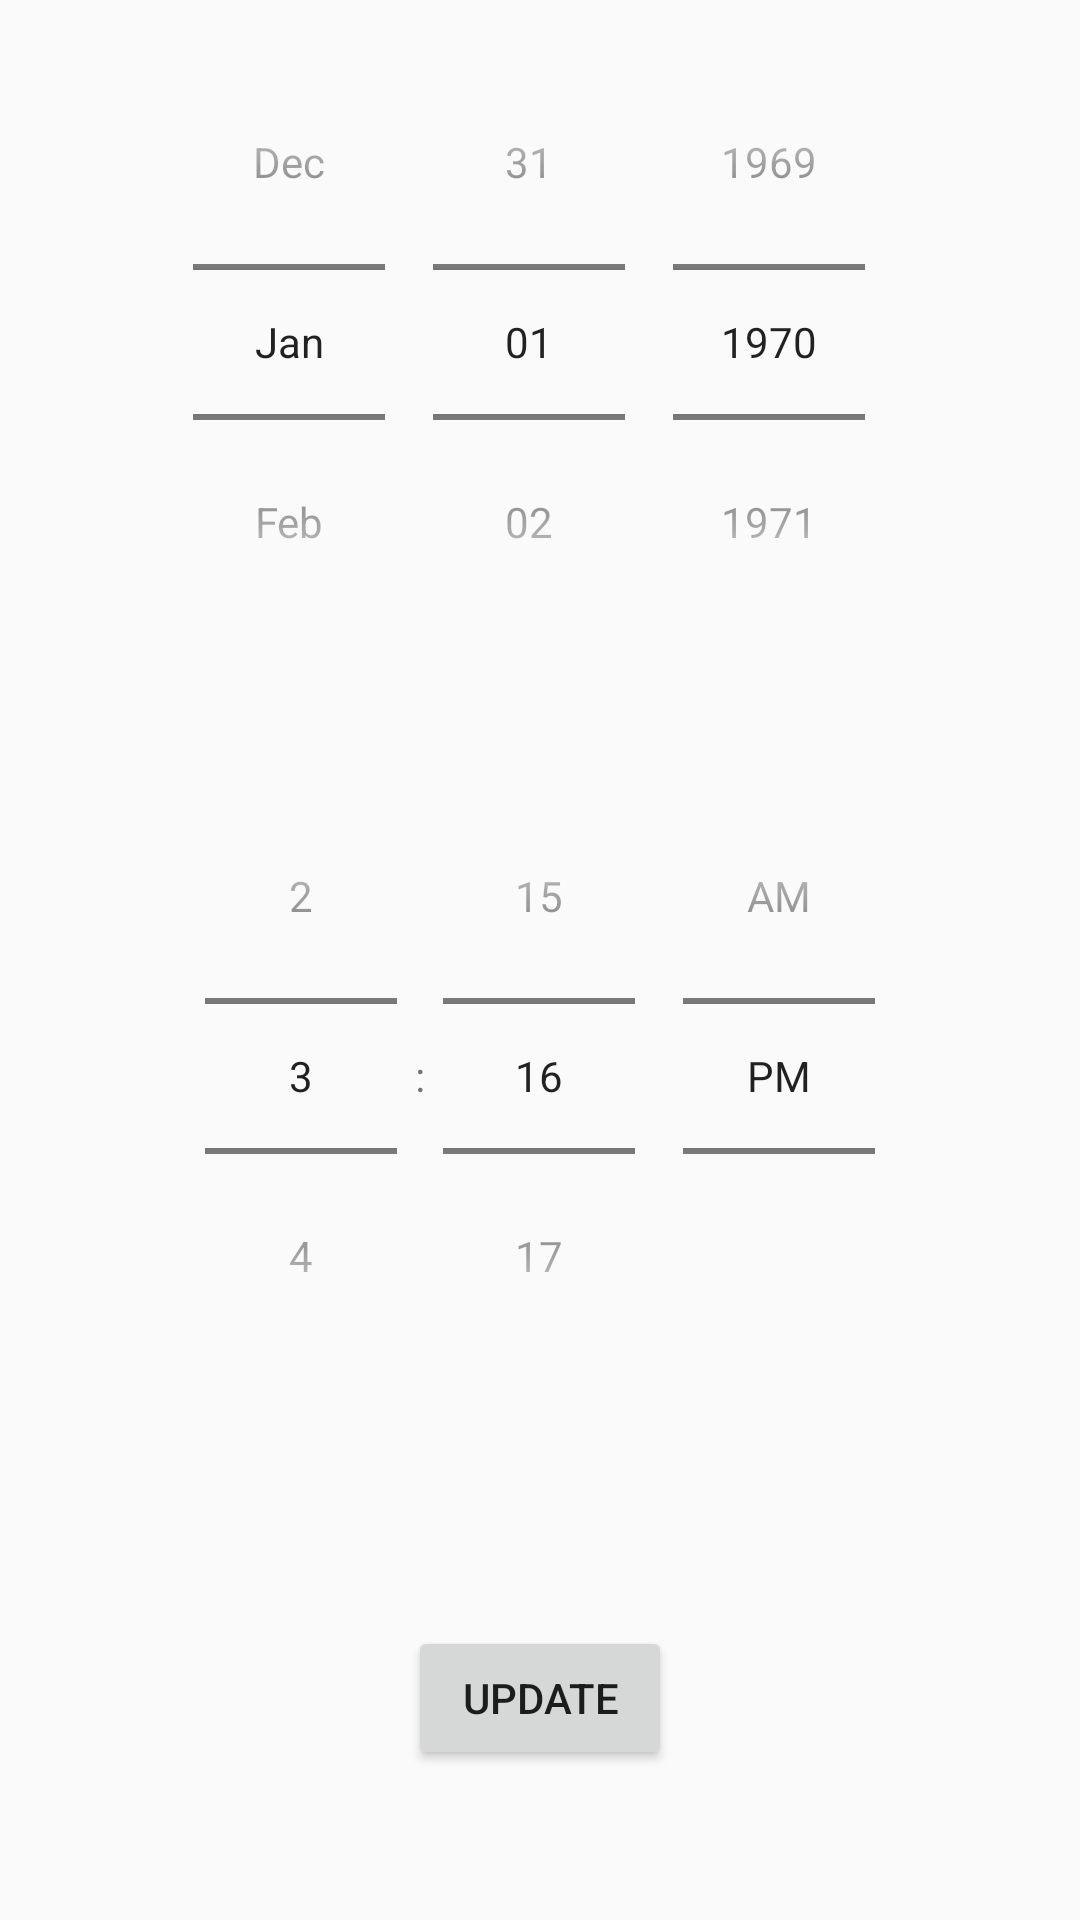

Android layout source for this screen:
<!-- AndroidManifest.xml: application theme Theme.AppCompat.Light -->
<!-- res/layout/date_time_picker.xml -->
<?xml version="1.0" encoding="utf-8"?>
<androidx.constraintlayout.widget.ConstraintLayout xmlns:android="http://schemas.android.com/apk/res/android"
    xmlns:app="http://schemas.android.com/apk/res-auto"
    android:layout_width="match_parent"
    android:layout_height="match_parent">

    <androidx.constraintlayout.widget.Guideline
        android:id="@+id/guideline"
        android:layout_width="wrap_content"
        android:layout_height="wrap_content"
        android:orientation="horizontal"
        app:layout_constraintGuide_begin="236dp" />

    <TimePicker
        android:id="@+id/timePicker"
        android:layout_width="360dp"
        android:layout_height="223dp"
        android:layout_marginStart="8dp"
        android:layout_marginTop="8dp"
        android:layout_marginEnd="8dp"
        android:layout_marginBottom="8dp"
        android:timePickerMode="spinner"
        app:layout_constraintBottom_toTopOf="@+id/guideline2"
        app:layout_constraintEnd_toEndOf="parent"

        app:layout_constraintStart_toStartOf="parent"
        app:layout_constraintTop_toTopOf="@+id/guideline" />

    <DatePicker
        android:id="@+id/datePicker"
        android:layout_width="384dp"
        android:layout_height="220dp"
        android:layout_marginStart="8dp"
        android:layout_marginTop="8dp"
        android:layout_marginEnd="8dp"
        android:layout_marginBottom="8dp"
        android:calendarViewShown="false"
        android:datePickerMode="spinner"
        app:layout_constraintBottom_toTopOf="@+id/guideline"
        app:layout_constraintEnd_toEndOf="parent"
        app:layout_constraintStart_toStartOf="parent"
        app:layout_constraintTop_toTopOf="parent" />

    <androidx.constraintlayout.widget.Guideline
        android:id="@+id/guideline2"
        android:layout_width="wrap_content"
        android:layout_height="wrap_content"
        android:orientation="horizontal"
        app:layout_constraintGuide_begin="492dp" />

    <Button
        android:id="@+id/create_button"
        android:layout_width="wrap_content"
        android:layout_height="wrap_content"
        android:layout_marginStart="8dp"
        android:layout_marginTop="8dp"
        android:layout_marginEnd="8dp"
        android:layout_marginBottom="8dp"
        android:text="@string/updateBtn"
        app:layout_constraintBottom_toBottomOf="parent"
        app:layout_constraintEnd_toEndOf="parent"
        app:layout_constraintStart_toStartOf="parent"
        app:layout_constraintTop_toTopOf="@+id/guideline2" />
</androidx.constraintlayout.widget.ConstraintLayout>
<!-- resources referenced by this layout -->
<resources>
  <string name="updateBtn">Update</string>
</resources>
